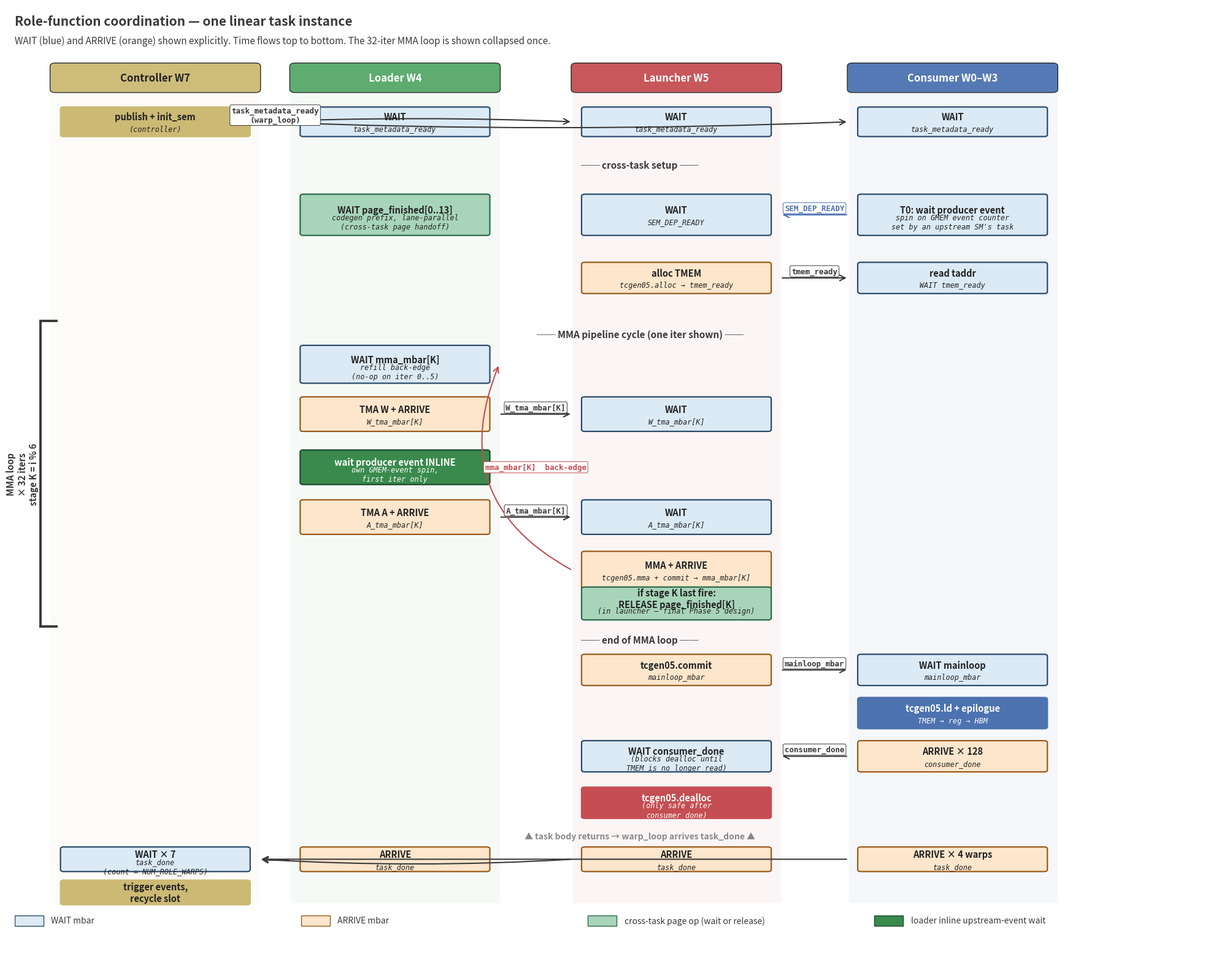

Reproduce this figure in Python. (Note: this script raises an exception after producing the figure.)
"""Figure 5: Role-function coordination for one linear task instance.

Bigger fonts, more whitespace, fewer items per lane. Shows the actual
wait order: cross-task page wait FIRST (codegen prefix), then dep-wait,
then the MMA cycle (where mma_mbar is the loader's refill gate — but
only blocks from iter 6 onwards; first 6 iters pass through via init
parity).
"""
import matplotlib.pyplot as plt
from matplotlib.patches import Rectangle, FancyArrowPatch, FancyBboxPatch

fig, ax = plt.subplots(figsize=(20, 16))
ax.set_xlim(-1.0, 22)
ax.set_ylim(-1.0, 28)
ax.axis("off")

# Colors
COLOR_FRAME = "#3a3a3a"
COLOR_CONSUMER = "#4C72B0"
COLOR_LOADER = "#55A868"
COLOR_LAUNCHER = "#C44E52"
COLOR_CONTROLLER = "#CCB974"
COLOR_TEXT_DARK = "#222222"
COLOR_WAIT = "#dceaf6"
COLOR_ARRIVE = "#fde6cc"
COLOR_PAGE = "#a8d5ba"      # page-related (cross-task)
COLOR_INLINE_DEP = "#3a8a4d"

# Title
ax.text(-1.0, 27.4,
        "Role-function coordination — one linear task instance",
        fontsize=15, weight="bold", color=COLOR_FRAME)
ax.text(-1.0, 26.85,
        "WAIT (blue) and ARRIVE (orange) shown explicitly. Time flows top to bottom. "
        "The 32-iter MMA loop is shown collapsed once.",
        fontsize=11, color=COLOR_FRAME, style="italic")

# Swimlanes
LANES = [
    ("Controller W7",         1.7,  COLOR_CONTROLLER, COLOR_TEXT_DARK),
    ("Loader W4",             6.3,  COLOR_LOADER,     "white"),
    ("Launcher W5",          11.7,  COLOR_LAUNCHER,   "white"),
    ("Consumer W0–W3",       17.0,  COLOR_CONSUMER,   "white"),
]
LANE_TOP = 25.4
LANE_BOT = 1.0
LANE_W = 4.0

for name, x, color, text_color in LANES:
    ax.add_patch(FancyBboxPatch(
        (x - LANE_W / 2, LANE_TOP), LANE_W, 0.85,
        boxstyle="round,pad=0.02,rounding_size=0.10",
        facecolor=color, alpha=0.95,
        edgecolor="#222222", linewidth=1.0))
    ax.text(x, LANE_TOP + 0.42, name,
            ha="center", va="center", fontsize=12, weight="bold",
            color=text_color)
    ax.add_patch(Rectangle((x - LANE_W / 2, LANE_BOT),
                           LANE_W, LANE_TOP - LANE_BOT,
                           facecolor=color, alpha=0.05,
                           edgecolor="#cccccc", linewidth=0.4))

def lane_x(idx):
    return LANES[idx][1]

def op_box(lane_idx, y, label, h=0.9, w=None, kind=None,
           text_color=None, subtitle=None, fill=None, edge=None):
    x = lane_x(lane_idx)
    lane_color = LANES[lane_idx][2]
    if kind == "wait":
        fill = fill or COLOR_WAIT
        text_color = text_color or COLOR_TEXT_DARK
        edge = edge or "#2a4a6a"
    elif kind == "arrive":
        fill = fill or COLOR_ARRIVE
        text_color = text_color or COLOR_TEXT_DARK
        edge = edge or "#9a5a1a"
    elif kind == "page":
        fill = fill or COLOR_PAGE
        text_color = text_color or COLOR_TEXT_DARK
        edge = edge or "#2a6a4a"
    elif kind == "inline_dep":
        fill = fill or COLOR_INLINE_DEP
        text_color = text_color or "white"
        edge = edge or "#1a4a2a"
    else:
        fill = fill or lane_color
        text_color = text_color or ("white" if lane_idx != 0 else COLOR_TEXT_DARK)
        edge = edge or lane_color
    if w is None:
        w = LANE_W - 0.4
    ax.add_patch(FancyBboxPatch(
        (x - w / 2, y - h / 2), w, h,
        boxstyle="round,pad=0.02,rounding_size=0.06",
        facecolor=fill, edgecolor=edge, linewidth=1.6))
    if subtitle:
        ax.text(x, y + 0.15, label,
                ha="center", va="center", fontsize=10.5, weight="bold",
                color=text_color)
        ax.text(x, y - 0.22, subtitle,
                ha="center", va="center", fontsize=8.5,
                color=text_color, family="monospace", style="italic")
    else:
        ax.text(x, y, label,
                ha="center", va="center", fontsize=10.5, weight="bold",
                color=text_color)

def mbar_arrow(src_lane, src_y, dst_lane, dst_y, label=None,
               color=COLOR_FRAME, rad=0.0, linewidth=1.5,
               label_dy=0.20):
    src_x = lane_x(src_lane) + (LANE_W / 2 if dst_lane > src_lane else -LANE_W / 2)
    dst_x = lane_x(dst_lane) - (LANE_W / 2 if dst_lane > src_lane else -LANE_W / 2)
    ax.add_patch(FancyArrowPatch(
        (src_x, src_y), (dst_x, dst_y),
        arrowstyle="->", mutation_scale=16,
        color=color, linewidth=linewidth,
        connectionstyle=f"arc3,rad={rad}"
    ))
    if label:
        mid_x = (src_x + dst_x) / 2
        mid_y = (src_y + dst_y) / 2 + label_dy
        ax.text(mid_x, mid_y, label,
                ha="center", va="center", fontsize=9, weight="bold",
                color=color, family="monospace",
                bbox=dict(boxstyle="round,pad=0.20", facecolor="white",
                          edgecolor=color, linewidth=0.7))

# ════════════════════════════════════════════════════════════════════
#  warp_loop wrapper — start
# ════════════════════════════════════════════════════════════════════
y = 24.5
op_box(0, y, "publish + init_sem",
       subtitle="(controller)", h=0.85)
op_box(1, y, "WAIT", kind="wait",
       subtitle="task_metadata_ready", h=0.85)
op_box(2, y, "WAIT", kind="wait",
       subtitle="task_metadata_ready", h=0.85)
op_box(3, y, "WAIT", kind="wait",
       subtitle="task_metadata_ready", h=0.85)
mbar_arrow(0, y, 1, y, "task_metadata_ready\n(warp_loop)",
           rad=-0.04)
mbar_arrow(0, y, 2, y, "", rad=-0.02)
mbar_arrow(0, y, 3, y, "", rad=0.02)

# ════════════════════════════════════════════════════════════════════
#  Cross-task page wait (loader codegen prefix) + dep wait
# ════════════════════════════════════════════════════════════════════
y = 22.7
ax.text(11, y + 0.5,
        "── cross-task setup ──",
        ha="center", va="center", fontsize=11, weight="bold",
        color=COLOR_FRAME)

y = 21.7
# Loader: WAIT page_finished (codegen prefix, lane-parallel × 14 pages)
op_box(1, y, "WAIT page_finished[0..13]", kind="page",
       subtitle="codegen prefix, lane-parallel\n(cross-task page handoff)",
       h=1.2)

# Consumer T0: wait upstream producer event
op_box(3, y, "T0: wait producer event", kind="wait",
       subtitle="spin on GMEM event counter\nset by an upstream SM's task",
       h=1.2)

# Launcher: wait SEM_DEP_READY
op_box(2, y, "WAIT", kind="wait",
       subtitle="SEM_DEP_READY",
       h=1.2)

# Arrow consumer T0 → launcher's SEM_DEP_READY
mbar_arrow(3, y, 2, y, "SEM_DEP_READY",
           color=COLOR_CONSUMER, rad=0.0)

y = 20.2
# Consumer T0: ARRIVE SEM_DEP_READY (after its spin)
# (Conceptually shown inside the T0 box above; just add a small label)

# ════════════════════════════════════════════════════════════════════
#  TMEM alloc / read
# ════════════════════════════════════════════════════════════════════
y = 19.8
op_box(2, y, "alloc TMEM", kind="arrive",
       subtitle="tcgen05.alloc → tmem_ready", h=0.9)
op_box(3, y, "read taddr", kind="wait",
       subtitle="WAIT tmem_ready", h=0.9)
mbar_arrow(2, y, 3, y, "tmem_ready", rad=0.0)

# ════════════════════════════════════════════════════════════════════
#  MMA loop (collapsed view of one cycle)
# ════════════════════════════════════════════════════════════════════
LOOP_Y_TOP = 18.5
LOOP_Y_BOT = 9.3

ax.plot([-0.5, -0.5], [LOOP_Y_BOT, LOOP_Y_TOP],
        color=COLOR_FRAME, linewidth=2.8)
ax.plot([-0.5, -0.2], [LOOP_Y_TOP, LOOP_Y_TOP],
        color=COLOR_FRAME, linewidth=2.8)
ax.plot([-0.5, -0.2], [LOOP_Y_BOT, LOOP_Y_BOT],
        color=COLOR_FRAME, linewidth=2.8)
ax.text(-0.85, (LOOP_Y_TOP + LOOP_Y_BOT) / 2,
        "MMA loop\n× 32 iters\nstage K = i % 6",
        rotation=90, ha="center", va="center", fontsize=10.5,
        weight="bold", color=COLOR_FRAME)

ax.text(11, 18.1, "── MMA pipeline cycle (one iter shown) ──",
        ha="center", va="center", fontsize=11, weight="bold",
        color=COLOR_FRAME)

y = 17.2
# Loader: WAIT mma_mbar[K] (refill back-edge)
op_box(1, y, "WAIT mma_mbar[K]", kind="wait",
       subtitle="refill back-edge\n(no-op on iter 0..5)",
       h=1.1)

y = 15.7
# Loader: TMA W
op_box(1, y, "TMA W + ARRIVE", kind="arrive",
       subtitle="W_tma_mbar[K]", h=1.0)
op_box(2, y, "WAIT", kind="wait",
       subtitle="W_tma_mbar[K]", h=1.0)
mbar_arrow(1, y, 2, y, "W_tma_mbar[K]", rad=0.0)

y = 14.1
# Loader: inline dep wait (first iter only)
op_box(1, y, "wait producer event INLINE", kind="inline_dep",
       subtitle="own GMEM-event spin,\nfirst iter only", h=1.0)

y = 12.6
# Loader: TMA A
op_box(1, y, "TMA A + ARRIVE", kind="arrive",
       subtitle="A_tma_mbar[K]", h=1.0)
op_box(2, y, "WAIT", kind="wait",
       subtitle="A_tma_mbar[K]", h=1.0)
mbar_arrow(1, y, 2, y, "A_tma_mbar[K]", rad=0.0)

y = 11.0
# Launcher: MMA + commit (arrives mma_mbar[K])
op_box(2, y, "MMA + ARRIVE", kind="arrive",
       subtitle="tcgen05.mma + commit → mma_mbar[K]",
       h=1.1)

# Back-edge from launcher MMA → loader's WAIT mma_mbar at top of loop
mbar_arrow(2, y, 1, 17.2, "mma_mbar[K]  back-edge",
           color=COLOR_LAUNCHER, rad=-0.45, label_dy=0)

# Per-stage page release IN the launcher (Phase 5 final design):
# after tcgen05.commit, if this was stage K's last fire, arrive
# page_finished[p] for the pages stage K owned. Enables cross-task
# weight prefetch.
y = 10.0
op_box(2, y, "if stage K last fire:\nRELEASE page_finished[K]",
       kind="arrive",
       fill="#a8d5ba", edge="#2a6a4a",
       subtitle="(in launcher — final Phase 5 design)",
       h=0.95)

# ════════════════════════════════════════════════════════════════════
#  After MMA loop tail
# ════════════════════════════════════════════════════════════════════
ax.text(11, 8.9, "── end of MMA loop ──",
        ha="center", va="center", fontsize=11, weight="bold",
        color=COLOR_FRAME)

y = 8.0
op_box(2, y, "tcgen05.commit", kind="arrive",
       subtitle="mainloop_mbar", h=0.9)
op_box(3, y, "WAIT mainloop", kind="wait",
       subtitle="mainloop_mbar", h=0.9)
mbar_arrow(2, y, 3, y, "mainloop_mbar", rad=0.0)

y = 6.7
op_box(3, y, "tcgen05.ld + epilogue",
       subtitle="TMEM → reg → HBM", h=0.9)

y = 5.4
op_box(3, y, "ARRIVE × 128", kind="arrive",
       subtitle="consumer_done", h=0.9)
op_box(2, y, "WAIT consumer_done", kind="wait",
       subtitle="(blocks dealloc until\nTMEM is no longer read)", h=0.9)
mbar_arrow(3, y, 2, y, "consumer_done", rad=0.0)

y = 4.0
op_box(2, y, "tcgen05.dealloc",
       subtitle="(only safe after\nconsumer_done)", h=0.9)

# ════════════════════════════════════════════════════════════════════
#  warp_loop wrapper — end
# ════════════════════════════════════════════════════════════════════
ax.text(11, 3.0,
        "▲ task body returns → warp_loop arrives task_done ▲",
        ha="center", va="center", fontsize=10, weight="bold",
        style="italic", color="#888888")

y = 2.3
op_box(1, y, "ARRIVE", kind="arrive",
       subtitle="task_done", h=0.7)
op_box(2, y, "ARRIVE", kind="arrive",
       subtitle="task_done", h=0.7)
op_box(3, y, "ARRIVE × 4 warps", kind="arrive",
       subtitle="task_done", h=0.7)
op_box(0, y, "WAIT × 7", kind="wait",
       subtitle="task_done\n(count = NUM_ROLE_WARPS)", h=0.7)
mbar_arrow(1, y, 0, y, "", rad=-0.06)
mbar_arrow(2, y, 0, y, "", rad=-0.03)
mbar_arrow(3, y, 0, y, "", rad=0.0)

y = 1.3
op_box(0, y, "trigger events,\nrecycle slot", h=0.7)

# Legend
LEG_Y = 0.3
items = [
    (COLOR_WAIT,        "#2a4a6a",  "WAIT mbar"),
    (COLOR_ARRIVE,      "#9a5a1a",  "ARRIVE mbar"),
    ("#a8d5ba",         "#2a6a4a",  "cross-task page op (wait or release)"),
    (COLOR_INLINE_DEP,  "#1a4a2a",  "loader inline upstream-event wait"),
]
xx = -1.0
for fill, edge, name in items:
    ax.add_patch(Rectangle((xx, LEG_Y), 0.55, 0.30,
                           facecolor=fill, edgecolor=edge, linewidth=1.0))
    ax.text(xx + 0.7, LEG_Y + 0.15, name,
            fontsize=10, va="center", color=COLOR_FRAME)
    xx += 5.5

plt.tight_layout()
out = "/home/xinhaoc/mirage-refactor/docs/mpk/figures/fig5_task_split.png"
plt.savefig(out, dpi=160, bbox_inches="tight", facecolor="white")
print(f"saved {out}")
